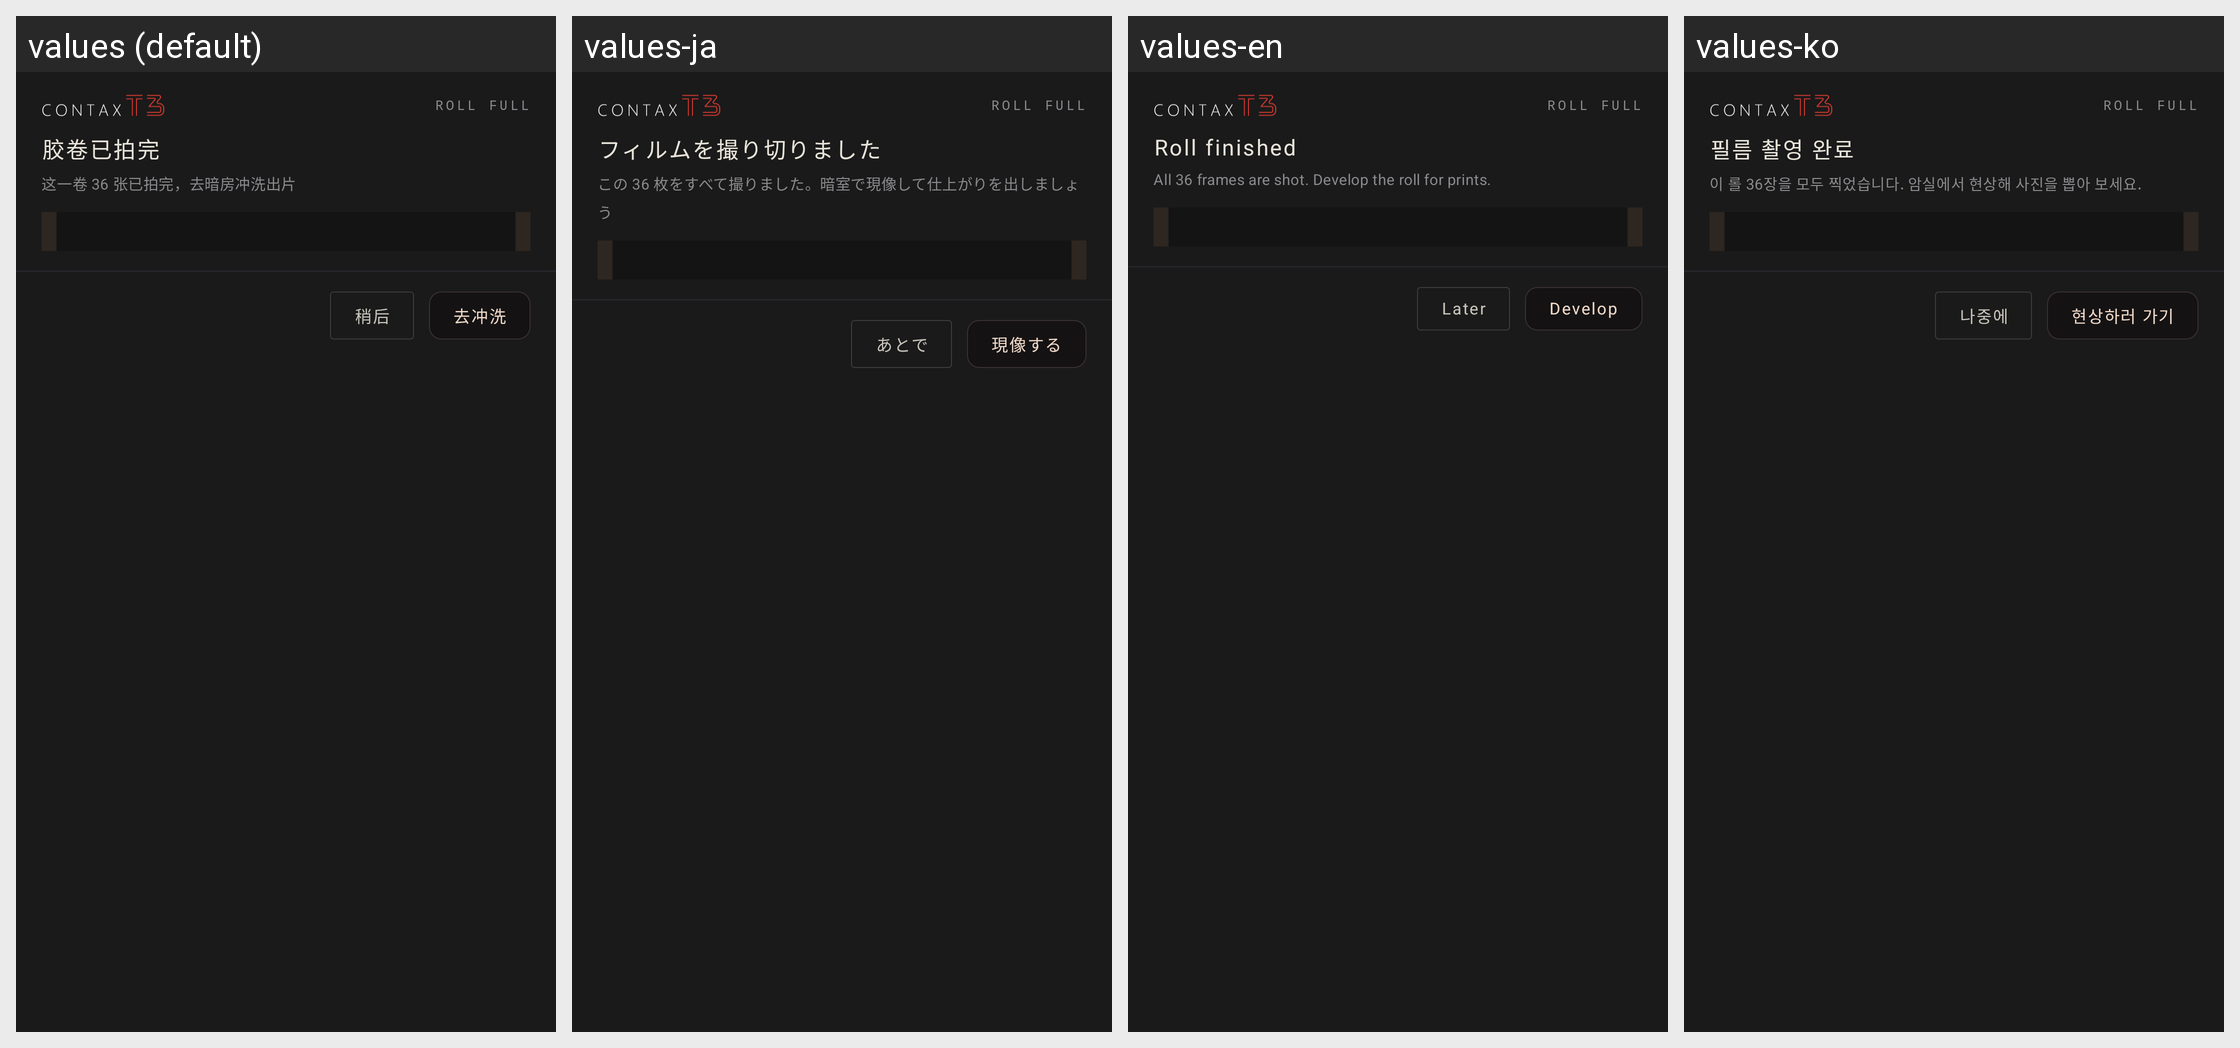

Translations of the strings shown on this Android screen, per locale in the grid:
Android screen res/layout/dialog_roll_finished.xml rendered under 4 locales, left to right: values (default), values-ja, values-en, values-ko. Device: Nexus 5 (rendered at 1080×1920; each locale shown at half size, 540×960, under a caption strip naming it); theme Theme.FilmCam.
Other locales in the repository, not shown: values-zh-rHK.
Strings drawn on this screen, with the default value and each locale's value (text and hints the layout hard-codes, and strings that could not be matched under every locale, appear in the picture but are not listed):

main_roll_finished_code
  values: ROLL FULL
  values-ja: ROLL FULL
  values-en: ROLL FULL
  values-ko: ROLL FULL

main_roll_finished_title
  values: 胶卷已拍完
  values-ja: フィルムを撮り切りました
  values-en: Roll finished
  values-ko: 필름 촬영 완료

main_roll_finished_body
  values: 这一卷 36 张已拍完，去暗房冲洗出片
  values-ja: この 36 枚をすべて撮りました。暗室で現像して仕上がりを出しましょう
  values-en: All 36 frames are shot. Develop the roll for prints.
  values-ko: 이 롤 36장을 모두 찍었습니다. 암실에서 현상해 사진을 뽑아 보세요.

main_roll_finished_later
  values: 稍后
  values-ja: あとで
  values-en: Later
  values-ko: 나중에

main_roll_finished_develop
  values: 去冲洗
  values-ja: 現像する
  values-en: Develop
  values-ko: 현상하러 가기
